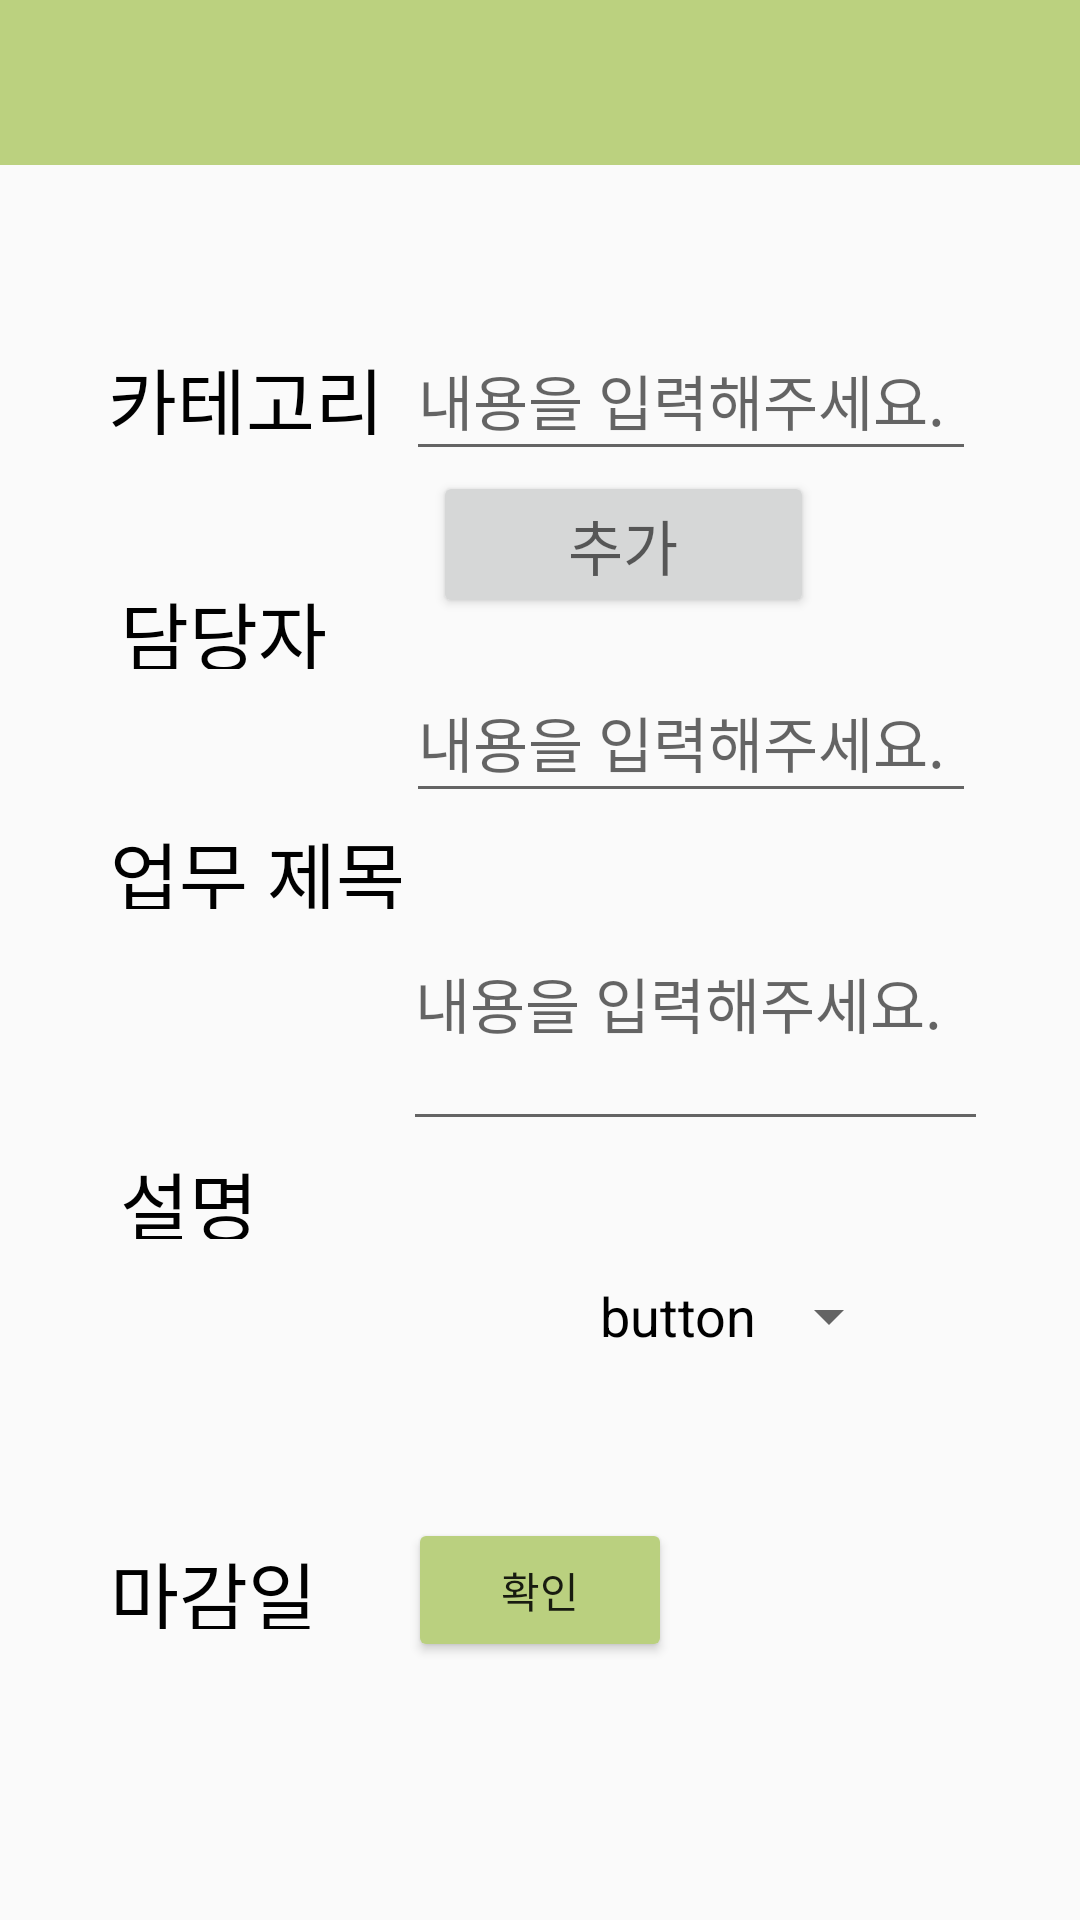

Here is an Android app screen rendered from its layout file. Give the layout XML and the strings, colors and styles it references.
<!-- AndroidManifest.xml: application theme Theme.TeamProject -->
<!-- res/layout/activity_task_add.xml -->
<?xml version="1.0" encoding="utf-8"?>
<androidx.constraintlayout.widget.ConstraintLayout xmlns:android="http://schemas.android.com/apk/res/android"
    xmlns:app="http://schemas.android.com/apk/res-auto"
    xmlns:tools="http://schemas.android.com/tools"
    android:layout_width="match_parent"
    android:layout_height="match_parent"
    tools:context=".TaskAdd">

    <include
        android:id="@+id/toolbar_back"
        layout="@layout/toolbar_back" />

    <TextView
        android:id="@+id/teamProgressView"
        android:layout_width="wrap_content"
        android:layout_height="30dp"
        android:layout_marginTop="100dp"
        android:text="마감일"
        android:textSize="25sp"
        android:textColor="@color/black"
        app:layout_constraintHorizontal_bias="0.126"
        app:layout_constraintLeft_toLeftOf="parent"
        app:layout_constraintRight_toRightOf="parent"
        app:layout_constraintTop_toBottomOf="@+id/textView10" />

    <Button
        android:id="@+id/calendarButton"
        style="?android:spinnerStyle"
        android:layout_width="wrap_content"
        android:layout_height="wrap_content"
        android:layout_marginStart="200dp"
        android:onClick="openDatePicker"
        android:text="button"
        android:textColor="@color/black"
        android:textSize="18sp"
        app:layout_constraintBottom_toBottomOf="parent"
        app:layout_constraintLeft_toLeftOf="parent"
        app:layout_constraintRight_toRightOf="parent"
        app:layout_constraintStart_toStartOf="parent"
        app:layout_constraintTop_toBottomOf="@+id/toolbar_back"
        app:layout_constraintVertical_bias="0.67" />

    <TextView
        android:id="@+id/textView7"
        android:layout_width="wrap_content"
        android:layout_height="30dp"
        android:layout_marginStart="5dp"
        android:layout_marginTop="60dp"
        android:text="카테고리"
        android:textSize="25sp"
        android:textColor="@color/black"
        app:layout_constraintEnd_toEndOf="parent"
        app:layout_constraintHorizontal_bias="0.118"
        app:layout_constraintStart_toStartOf="parent"
        app:layout_constraintTop_toBottomOf="@+id/toolbar_back" />

    <TextView
        android:id="@+id/textView8"
        android:layout_width="wrap_content"
        android:layout_height="30dp"
        android:layout_marginStart="40dp"
        android:layout_marginTop="48dp"
        android:text="담당자"
        android:textSize="25sp"
        android:textColor="@color/black"
        app:layout_constraintStart_toStartOf="parent"
        app:layout_constraintTop_toBottomOf="@+id/textView7" />

    <TextView
        android:id="@+id/textView9"
        android:layout_width="wrap_content"
        android:layout_height="30dp"
        android:layout_marginTop="50dp"
        android:text="업무 제목"
        android:textSize="25sp"
        android:textColor="@color/black"
        app:layout_constraintEnd_toEndOf="parent"
        app:layout_constraintHorizontal_bias="0.14"
        app:layout_constraintStart_toStartOf="parent"
        app:layout_constraintTop_toBottomOf="@+id/textView8" />

    <TextView
        android:id="@+id/textView10"
        android:layout_width="wrap_content"
        android:layout_height="30dp"
        android:layout_marginStart="40dp"
        android:layout_marginTop="80dp"
        android:text="설명"
        android:textSize="25sp"
        android:textColor="@color/black"
        app:layout_constraintStart_toStartOf="parent"
        app:layout_constraintTop_toBottomOf="@+id/textView9" />

    <EditText
        android:id="@+id/catecoryField"
        android:layout_width="190dp"
        android:layout_height="50dp"
        android:layout_marginTop="52dp"
        android:ellipsize="start"
        android:hint="내용을 입력해주세요."
        android:singleLine="true"
        android:textSize="20sp"
        android:textColor="@color/black"
        app:layout_constraintEnd_toEndOf="parent"
        app:layout_constraintHorizontal_bias="0.796"
        app:layout_constraintStart_toStartOf="parent"
        app:layout_constraintTop_toBottomOf="@+id/toolbar_back" />

    <Button
        android:id="@+id/taskManagerAddButton"
        android:layout_width="127dp"
        android:layout_height="49dp"
        android:hint="추가"
        android:singleLine="true"
        android:textSize="20sp"
        app:layout_constraintBottom_toBottomOf="parent"
        app:layout_constraintEnd_toEndOf="parent"
        app:layout_constraintHorizontal_bias="0.619"
        app:layout_constraintStart_toStartOf="parent"
        app:layout_constraintTop_toBottomOf="@+id/toolbar_back"
        app:layout_constraintVertical_bias="0.19" />

    <EditText
        android:id="@+id/taskNameField"
        android:layout_width="190dp"
        android:layout_height="50dp"
        android:hint="내용을 입력해주세요."
        android:singleLine="true"
        android:textSize="20sp"
        android:textColor="@color/black"
        app:layout_constraintBottom_toBottomOf="parent"
        app:layout_constraintEnd_toEndOf="parent"
        app:layout_constraintHorizontal_bias="0.796"
        app:layout_constraintStart_toStartOf="parent"
        app:layout_constraintTop_toBottomOf="@+id/toolbar_back"
        app:layout_constraintVertical_bias="0.31" />

    <EditText
        android:id="@+id/taskExplainField"
        android:layout_width="195dp"
        android:layout_height="95dp"
        android:hint="내용을 입력해주세요."
        android:textColor="@color/black"
        android:textSize="20sp"
        app:layout_constraintBottom_toBottomOf="parent"
        app:layout_constraintEnd_toEndOf="parent"
        app:layout_constraintHorizontal_bias="0.814"
        app:layout_constraintStart_toStartOf="parent"
        app:layout_constraintTop_toBottomOf="@+id/toolbar_back"
        app:layout_constraintVertical_bias="0.47000003" />

    <Button
        android:id="@+id/confirmButton"
        android:layout_width="wrap_content"
        android:layout_height="wrap_content"
        android:backgroundTint="#BAD07F"
        android:text="확인"
        app:layout_constraintBottom_toBottomOf="parent"
        app:layout_constraintEnd_toEndOf="parent"
        app:layout_constraintStart_toStartOf="parent"
        app:layout_constraintTop_toBottomOf="@+id/toolbar_back"
        app:layout_constraintVertical_bias="0.84000003" />
</androidx.constraintlayout.widget.ConstraintLayout>
<!-- res/layout/toolbar_back.xml (included above) -->
<?xml version="1.0" encoding="utf-8"?>
<androidx.appcompat.widget.Toolbar xmlns:android="http://schemas.android.com/apk/res/android"
    xmlns:app="http://schemas.android.com/apk/res-auto"
    android:id="@+id/toolbar_back"
    android:layout_width="match_parent"
    android:layout_height="55dp"
    android:background="#BBD17F"
    android:theme="@style/ThemeOverlay.AppCompat.ActionBar"
    app:popupTheme="@style/ThemeOverlay.AppCompat.Light">

</androidx.appcompat.widget.Toolbar>

<!-- resources referenced by this layout -->
<resources>
  <style name="Theme.TeamProject" parent="Theme.AppCompat.Light.NoActionBar">
          
          <item name="colorPrimary">@color/purple_500</item>
          <item name="colorPrimaryVariant">@color/purple_700</item>
          <item name="colorOnPrimary">@color/white</item>
          
          <item name="colorSecondary">@color/teal_200</item>
          <item name="colorSecondaryVariant">@color/teal_700</item>
          <item name="colorOnSecondary">@color/black</item>
          
          <item name="android:statusBarColor" tools:targetApi="l">?attr/colorPrimaryVariant</item>
          
  
      </style>
  <!-- not gathered from this repository: default colours our renderer supplied (Android Studio template values) -->
  <color name="purple_500">#FF6200EE</color>
  <color name="purple_700">#FF3700B3</color>
  <color name="teal_200">#FF03DAC5</color>
  <color name="teal_700">#FF018786</color>
  <color name="black">#FF000000</color>
  <color name="white">#FFFFFFFF</color>
</resources>
